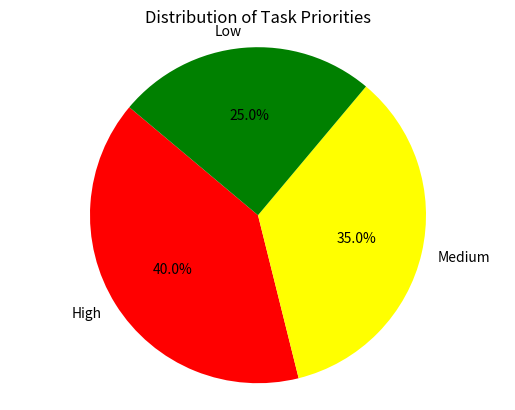

Write Python code to recreate this figure.
#Create a pie chart that displays the distribution of task priorities (High, Medium, Low). Ensure that the chart includes percentages.
import matplotlib.pyplot as plt
labels = ['High', 'Medium', 'Low']
sizes = [40, 35, 25]
colors = ['red', 'yellow', 'green']
plt.pie(sizes, labels=labels, colors=colors, autopct='%1.1f%%', startangle=140)
plt.title("Distribution of Task Priorities")
plt.axis('equal')
plt.show()
